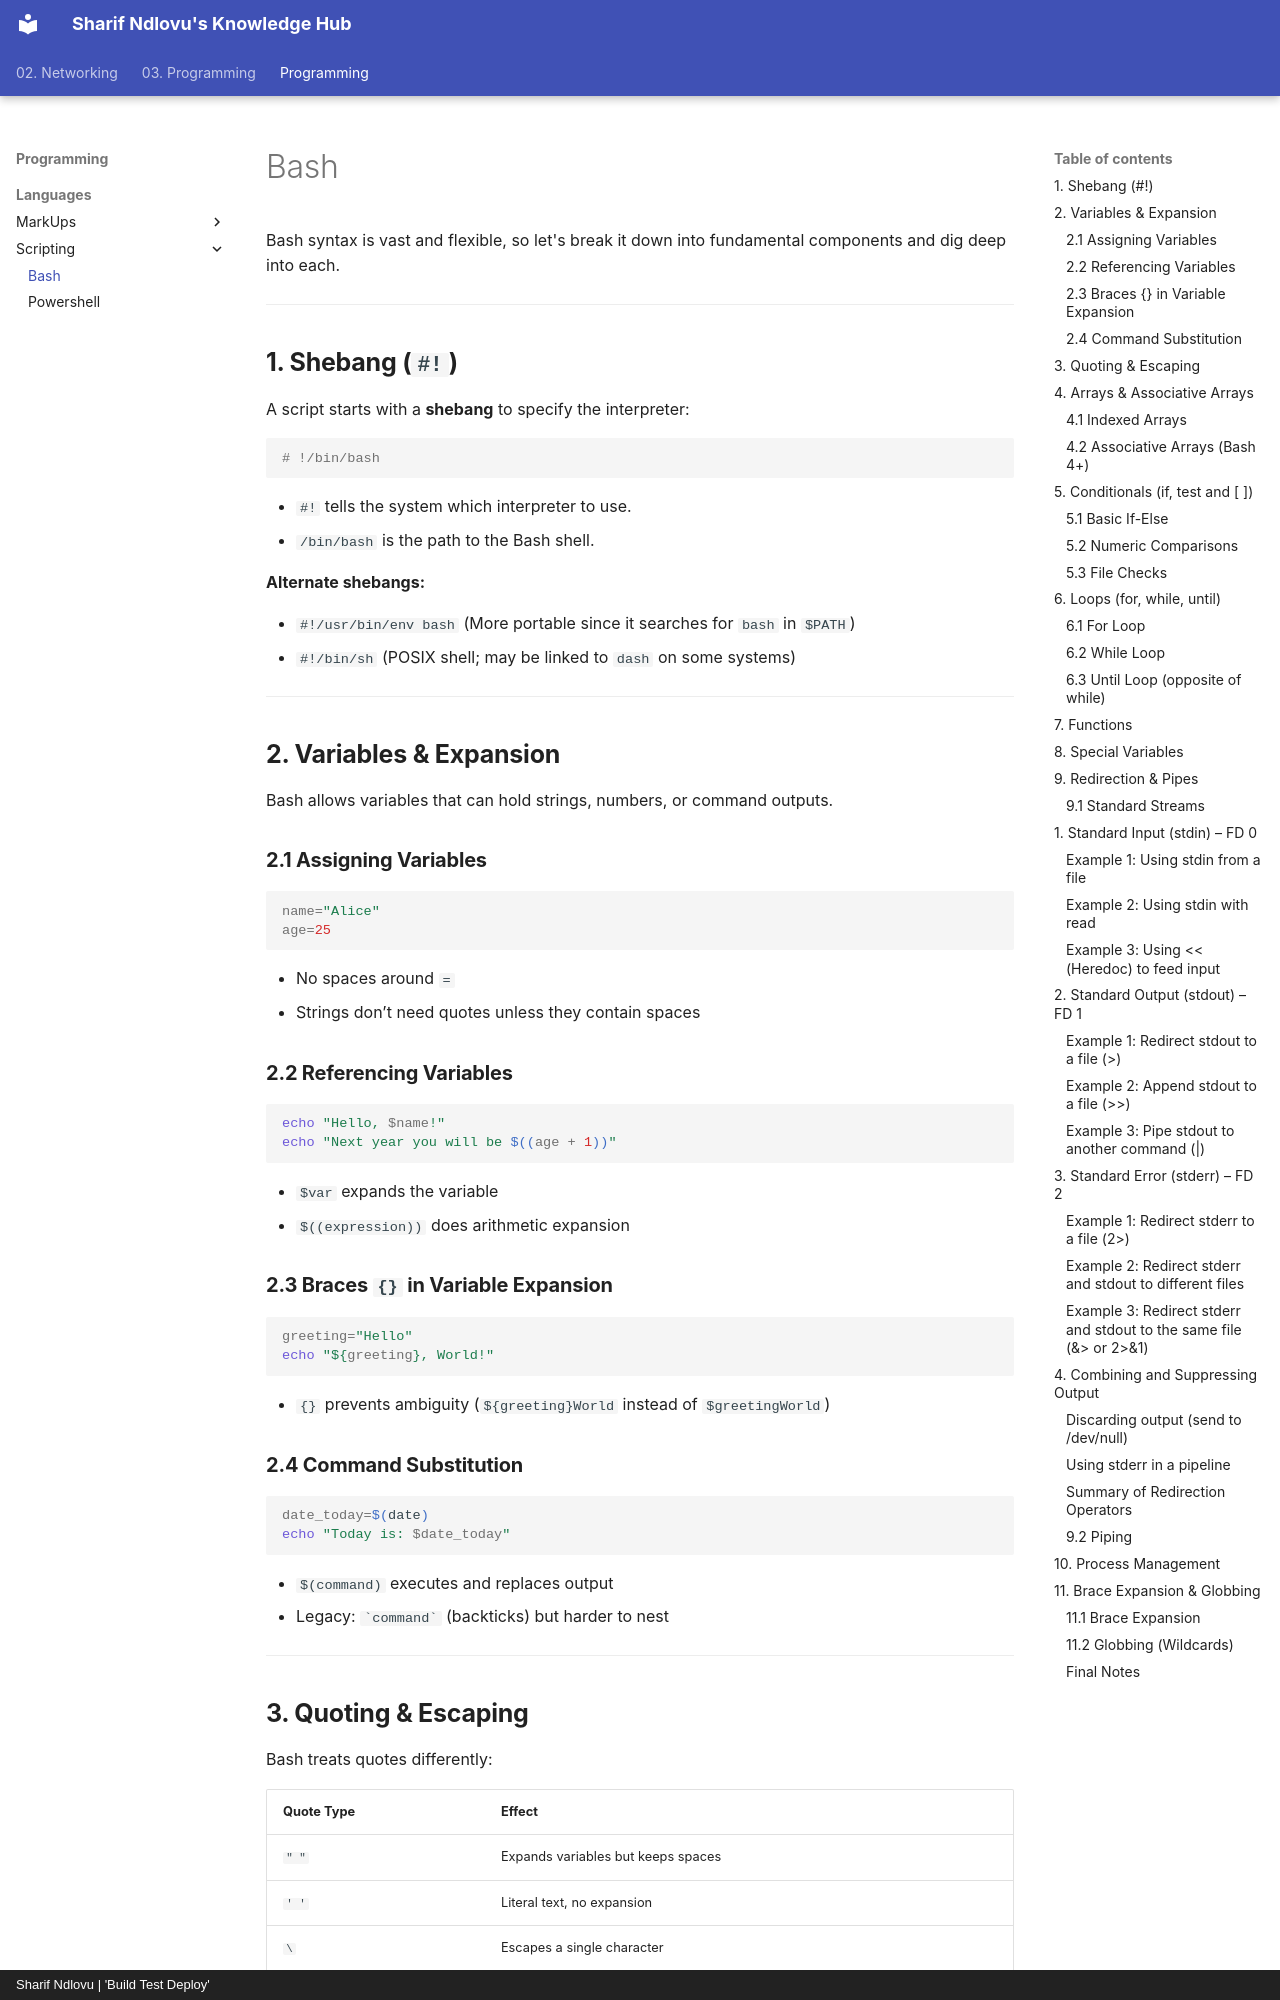

repository: sharifndlovu123/knowledge_base_map · page: Programming/Languages/Scripting/Bash.html · generator: mkdocs · copyright: Sharif Ndlovu | 'Build Test Deploy'

Bash syntax is vast and flexible, so let's break it down into fundamental components and dig deep into each.

---

## **1. Shebang (`#!`)**

A script starts with a **shebang** to specify the interpreter:

```bash
# !/bin/bash
```

- `#!` tells the system which interpreter to use.
- `/bin/bash` is the path to the Bash shell.

**Alternate shebangs:**

- `#!/usr/bin/env bash` (More portable since it searches for `bash` in `$PATH`)
- `#!/bin/sh` (POSIX shell; may be linked to `dash` on some systems)

---

## **2. Variables & Expansion**

Bash allows variables that can hold strings, numbers, or command outputs.

### **2.1 Assigning Variables**

```bash
name="Alice"
age=25
```

- No spaces around `=`
- Strings don’t need quotes unless they contain spaces

### **2.2 Referencing Variables**

```bash
echo "Hello, $name!"
echo "Next year you will be $((age + 1))"
```

- `$var` expands the variable
- `$((expression))` does arithmetic expansion

### **2.3 Braces `{}` in Variable Expansion**

```bash
greeting="Hello"
echo "${greeting}, World!"
```

- `{}` prevents ambiguity (`${greeting}World` instead of `$greetingWorld`)

### **2.4 Command Substitution**

```bash
date_today=$(date)
echo "Today is: $date_today"
```

- `$(command)` executes and replaces output
- Legacy: `` `command` `` (backticks) but harder to nest

---
